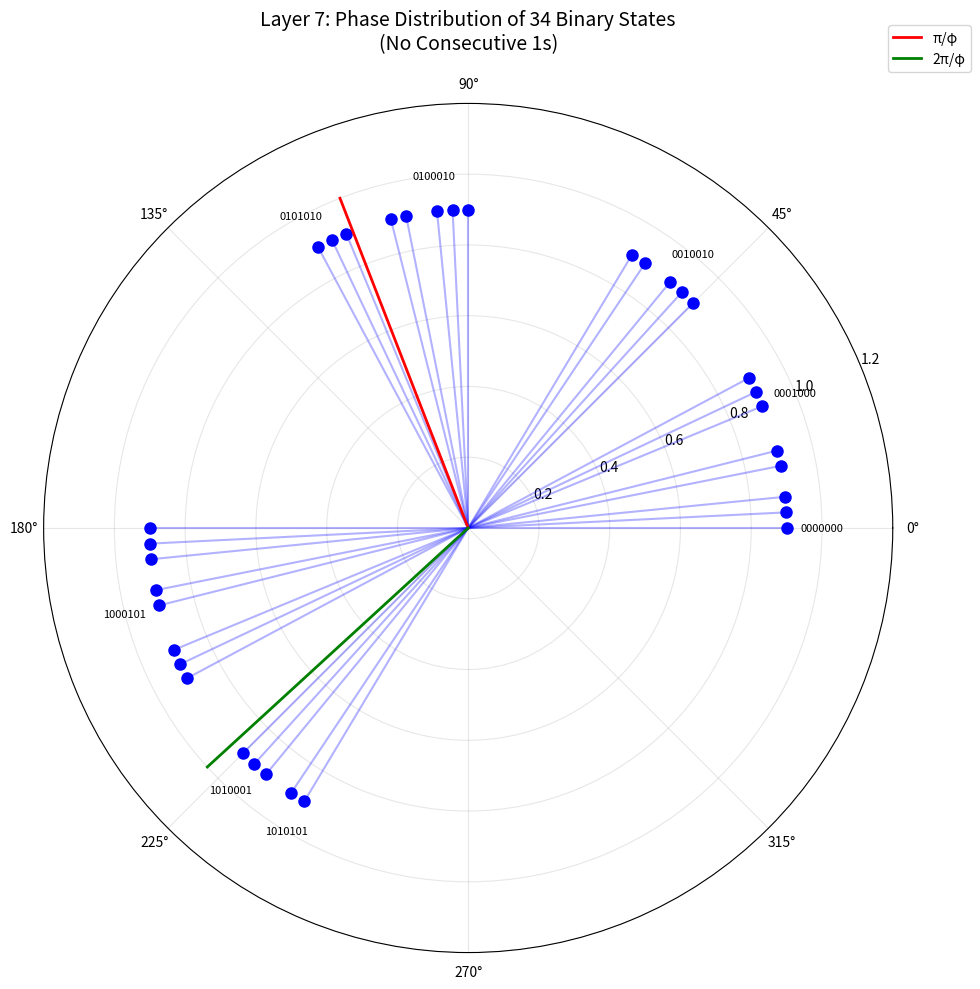

The script that saved this image:
#!/usr/bin/env python3
"""
Visualize all 34 binary states of Layer 7 and their phase distribution
Shows how the no-11 constraint creates the Fibonacci structure
"""

import numpy as np
import matplotlib.pyplot as plt

def generate_no_11_strings(n):
    """Generate all n-bit strings with no consecutive 1s"""
    strings = []
    
    def build(current, remaining):
        if remaining == 0:
            strings.append(current)
            return
        
        # Can always add 0
        build(current + '0', remaining - 1)
        
        # Can only add 1 if last bit wasn't 1
        if not current or current[-1] == '0':
            build(current + '1', remaining - 1)
    
    build('', n)
    return sorted(strings)  # Sort for consistent ordering

def binary_to_phase(binary_string):
    """Convert binary string to phase angle"""
    n = len(binary_string)
    if n == 0:
        return 0
    value = int(binary_string, 2)
    return 2 * np.pi * value / (2**n)

def main():
    # Generate all Layer 7 states
    layer7_states = generate_no_11_strings(7)
    
    print("="*70)
    print("All 34 Binary States of Layer 7 (No Consecutive 1s)")
    print("="*70)
    
    # Calculate phases and display all states
    phases = []
    for i, state in enumerate(layer7_states):
        value = int(state, 2)
        phase_rad = binary_to_phase(state)
        phase_deg = np.degrees(phase_rad)
        phases.append(phase_rad)
        
        print(f"{i+1:2d}. {state} = {value:3d} → {phase_rad:6.4f} rad = {phase_deg:6.2f}°")
    
    print(f"\nTotal: {len(layer7_states)} states = F_9 = 34")
    
    # Golden ratio calculations
    phi = (1 + np.sqrt(5)) / 2
    golden_angle = np.pi / phi
    golden_complement = 2 * np.pi / phi
    
    print(f"\n=== Special Angles ===")
    print(f"Golden angle: π/φ = {golden_angle:.4f} rad = {np.degrees(golden_angle):.1f}°")
    print(f"Complement: 2π/φ = {golden_complement:.4f} rad = {np.degrees(golden_complement):.1f}°")
    print(f"Sum: {np.degrees(golden_angle + golden_complement):.1f}°")
    
    # Create phase wheel visualization
    plt.figure(figsize=(10, 10))
    ax = plt.subplot(111, projection='polar')
    
    # Plot all states
    for i, (state, phase) in enumerate(zip(layer7_states, phases)):
        r = 0.9
        ax.plot([phase, phase], [0, r], 'b-', alpha=0.3)
        ax.plot(phase, r, 'bo', markersize=8)
        
        # Label some states
        if i % 5 == 0 or state == '1010101':  # Label every 5th and the last
            ax.text(phase, r + 0.1, state, ha='center', va='center', fontsize=8)
    
    # Mark golden angles
    ax.plot([golden_angle, golden_angle], [0, 1], 'r-', linewidth=2, label='π/φ')
    ax.plot([golden_complement, golden_complement], [0, 1], 'g-', linewidth=2, label='2π/φ')
    
    ax.set_ylim(0, 1.2)
    ax.set_title('Layer 7: Phase Distribution of 34 Binary States\n(No Consecutive 1s)', 
                 fontsize=14, pad=20)
    ax.grid(True, alpha=0.3)
    ax.legend(loc='upper right', bbox_to_anchor=(1.1, 1.1))
    
    plt.tight_layout()
    plt.savefig('layer7_phase_wheel.png', dpi=150, bbox_inches='tight')
    print("\nPhase wheel saved as 'layer7_phase_wheel.png'")
    
    # Analyze phase differences
    print("\n=== Phase Difference Analysis ===")
    
    # Count phase differences near golden angle
    tolerance = 0.1  # radians
    golden_resonances = 0
    
    for i in range(len(phases)):
        for j in range(i+1, len(phases)):
            diff = abs(phases[j] - phases[i])
            # Check both difference and 2π - difference
            if abs(diff - golden_angle) < tolerance or abs(2*np.pi - diff - golden_angle) < tolerance:
                golden_resonances += 1
    
    total_pairs = len(phases) * (len(phases) - 1) // 2
    print(f"Total phase pairs: {total_pairs}")
    print(f"Pairs near golden angle (±{tolerance} rad): {golden_resonances}")
    print(f"Fraction: {golden_resonances/total_pairs:.3f}")
    
    # Channel calculation demonstration
    print("\n=== Channel Calculation ===")
    F6, F7, F8, F9, F10 = 8, 13, 21, 34, 55
    
    print(f"F_6 = {F6} (states in Layer 4)")
    print(f"F_8 = {F8} (states in Layer 6)")
    print(f"F_9 = {F9} (states in Layer 7)")
    print(f"F_10 = {F10} (states in Layer 8)")
    
    channels = F9 + F8 - F6
    print(f"\nEffective channels = F_9 + F_8 - F_6")
    print(f"                   = {F9} + {F8} - {F6}")
    print(f"                   = {channels}")
    
    alt_channels = F10 - F6
    print(f"\nAlternative: F_10 - F_6 = {F10} - {F6} = {alt_channels}")
    print(f"Both give: {channels}")

if __name__ == "__main__":
    main()